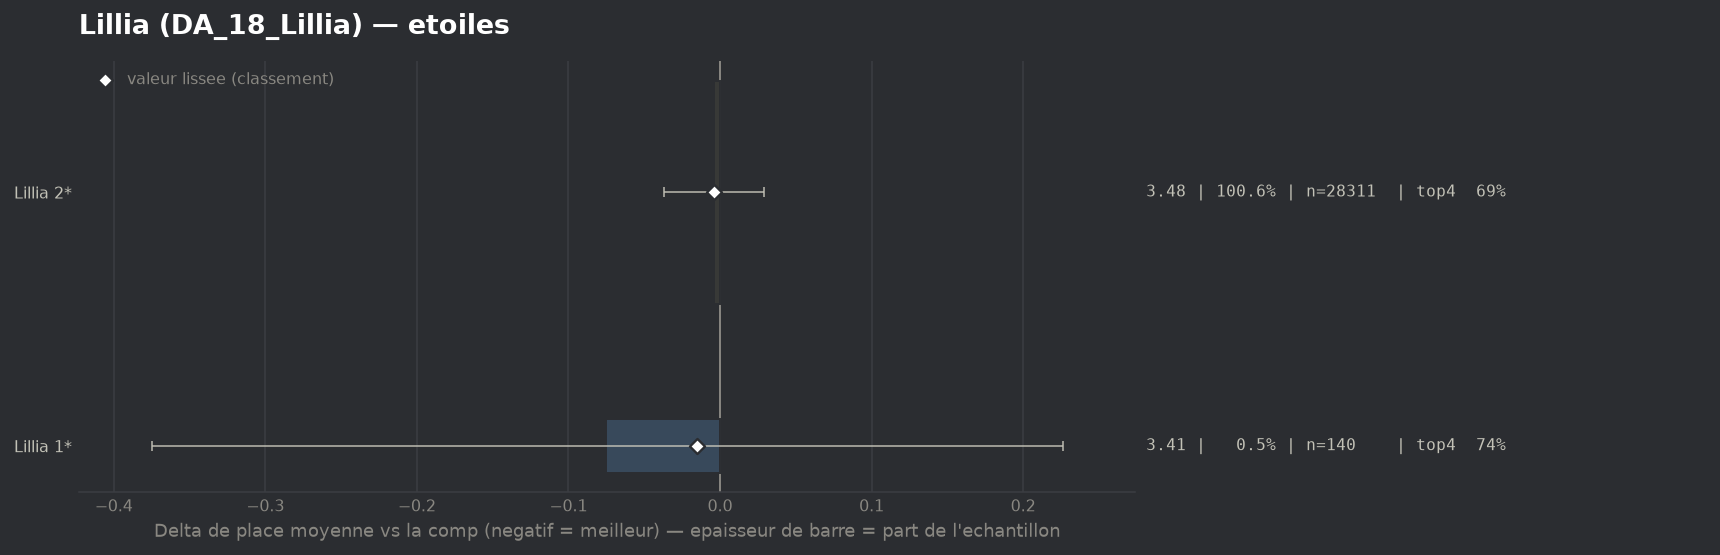

Data behind this chart, as committed beside it:
group, label, n, share, avg_place, shrunk_avg, score, d_avg, d_avg_pess, impact, d_top4, win, top2, top4, sd, z, p, significant
populaire, Lillia 1*, 140, 0.004976, 3.407, 3.467, -0.015, -0.075, 0.0, 0.0001, 0.0423, 0.1571, 0.35, 0.7357, 1.808, -0.49, 0.6252, False
populaire, Lillia 2*, 28311, 1.006, 3.478, 3.478, -0.004, -0.004, 0.0, 0.004, 0.0008, 0.1974, 0.3906, 0.6942, 2.0, -0.24, 0.8081, False
